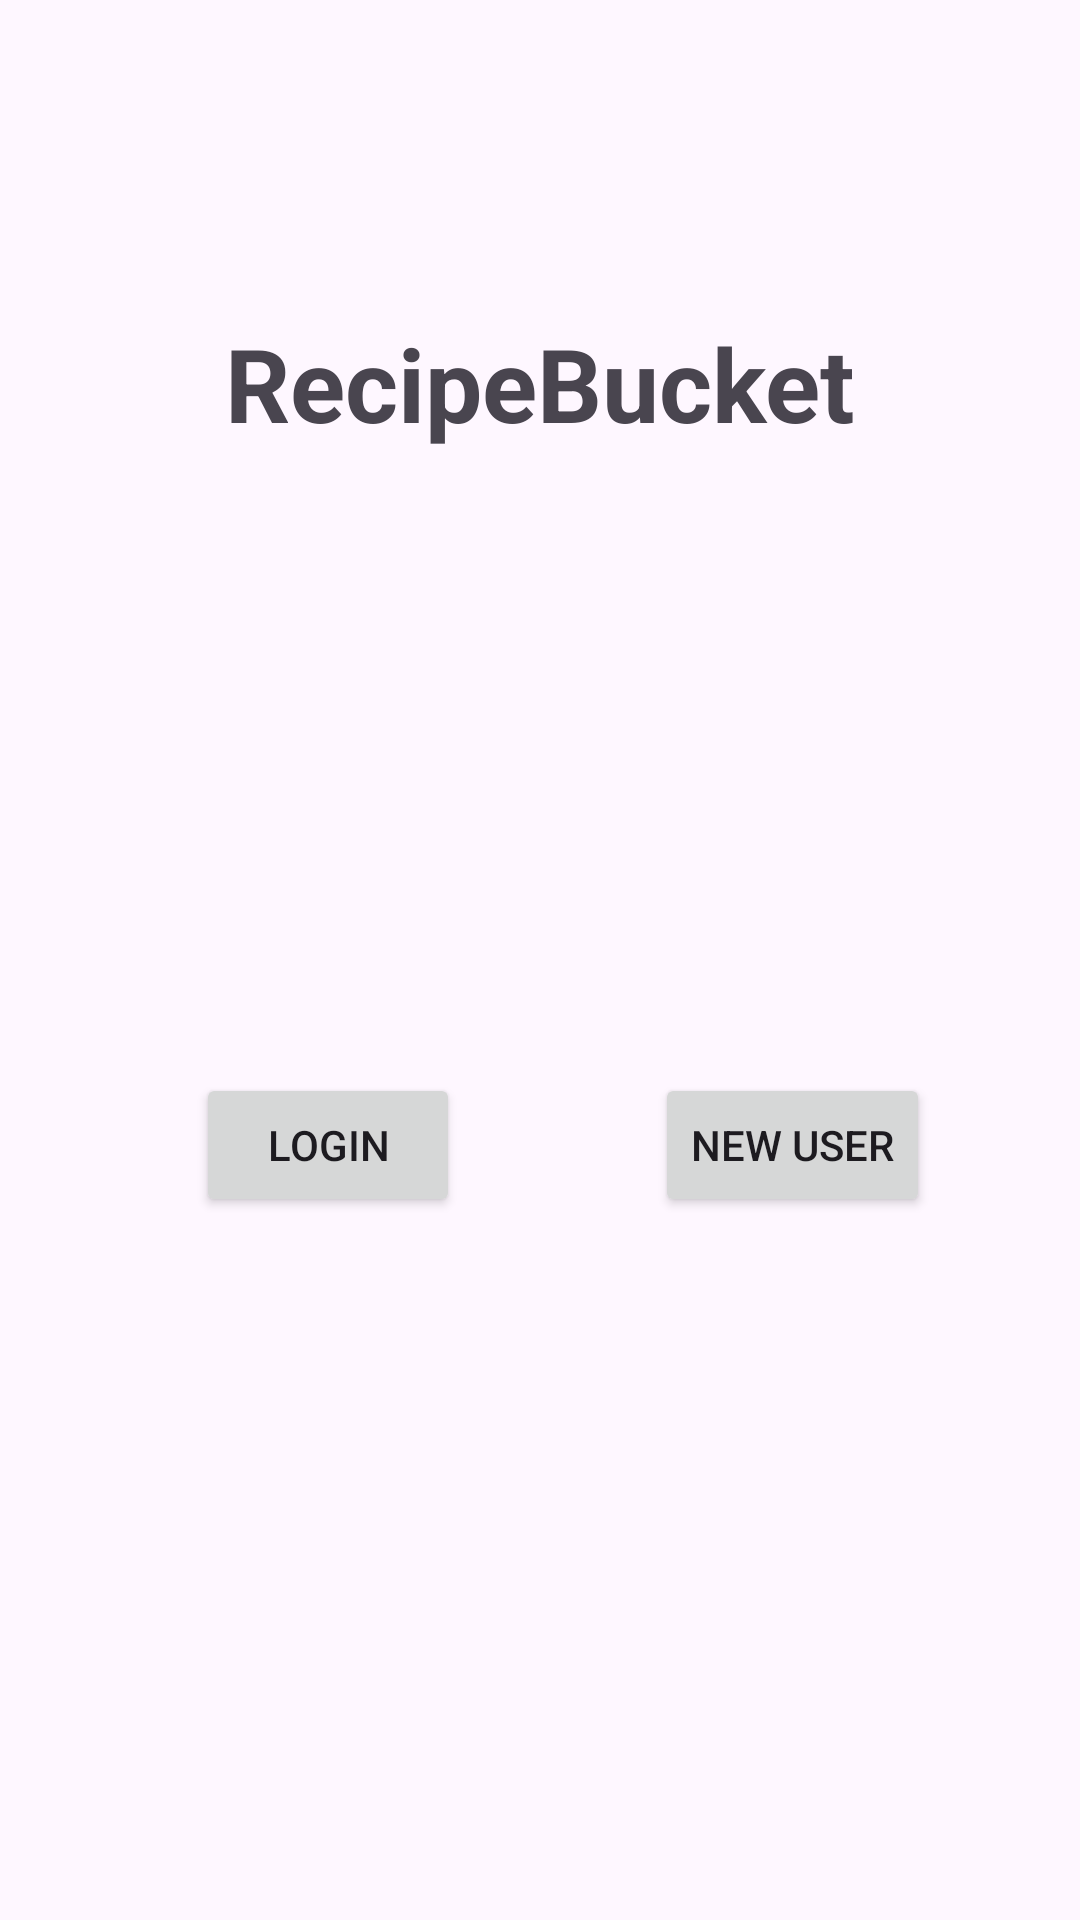

Here is an Android app screen rendered from its layout file. Give the layout XML and the strings, colors and styles it references.
<!-- AndroidManifest.xml: application theme Theme.RecipeBucket -->
<!-- res/layout/activity_main.xml -->
<?xml version="1.0" encoding="utf-8"?>
<androidx.constraintlayout.widget.ConstraintLayout xmlns:android="http://schemas.android.com/apk/res/android"
    xmlns:app="http://schemas.android.com/apk/res-auto"
    xmlns:tools="http://schemas.android.com/tools"
    android:layout_width="match_parent"
    android:layout_height="match_parent"
    tools:context=".MainActivity">

    <TextView
        android:id="@+id/txtAppName"
        android:layout_width="wrap_content"
        android:layout_height="wrap_content"
        android:text="@string/app_name"
        android:textAlignment="center"
        android:textSize="34sp"
        android:textStyle="bold"
        app:layout_constraintBottom_toTopOf="@+id/textInputLayout"
        app:layout_constraintEnd_toEndOf="parent"
        app:layout_constraintStart_toStartOf="parent"
        app:layout_constraintTop_toTopOf="parent" />

    <com.google.android.material.textfield.TextInputLayout
        android:id="@+id/textInputLayout"
        android:layout_width="match_parent"
        android:layout_height="wrap_content"
        android:layout_marginTop="240dp"
        android:layout_marginBottom="430dp"
        app:layout_constraintBottom_toBottomOf="parent"
        app:layout_constraintTop_toTopOf="parent">

        <com.google.android.material.textfield.TextInputEditText
            android:id="@+id/txtEmail"
            android:layout_width="match_parent"
            android:layout_height="wrap_content"
            android:hint="Email" />
    </com.google.android.material.textfield.TextInputLayout>

    <com.google.android.material.textfield.TextInputLayout
        android:id="@+id/textInputLayout2"
        android:layout_width="match_parent"
        android:layout_height="wrap_content"
        android:layout_marginTop="320dp"
        android:layout_marginBottom="350dp"
        app:layout_constraintBottom_toBottomOf="parent"
        app:layout_constraintTop_toTopOf="parent">

        <com.google.android.material.textfield.TextInputEditText
            android:id="@+id/txtPassword"
            android:layout_width="match_parent"
            android:layout_height="wrap_content"
            android:hint="Password" />
    </com.google.android.material.textfield.TextInputLayout>

    <Button
        android:id="@+id/btnLogin"
        android:layout_width="wrap_content"
        android:layout_height="wrap_content"
        android:layout_marginStart="82dp"
        android:layout_marginTop="62dp"
        android:layout_marginEnd="65dp"
        android:layout_marginBottom="213dp"
        android:text="Login"
        app:layout_constraintBottom_toBottomOf="parent"
        app:layout_constraintEnd_toStartOf="@+id/btnRegisterScreen"
        app:layout_constraintStart_toStartOf="parent"
        app:layout_constraintTop_toBottomOf="@+id/textInputLayout2" />

    <Button
        android:id="@+id/btnRegisterScreen"
        android:layout_width="wrap_content"
        android:layout_height="wrap_content"
        android:layout_marginTop="62dp"
        android:layout_marginEnd="67dp"
        android:layout_marginBottom="213dp"
        android:text="New User"
        app:layout_constraintBottom_toBottomOf="parent"
        app:layout_constraintEnd_toEndOf="parent"
        app:layout_constraintStart_toEndOf="@+id/btnLogin"
        app:layout_constraintTop_toBottomOf="@+id/textInputLayout2" />


</androidx.constraintlayout.widget.ConstraintLayout>
<!-- resources referenced by this layout -->
<resources>
  <string name="app_name">RecipeBucket</string>
  <style name="Theme.RecipeBucket" parent="Base.Theme.RecipeBucket" />
  <style name="Base.Theme.RecipeBucket" parent="Theme.Material3.DayNight.NoActionBar">
          
          
      </style>
</resources>
